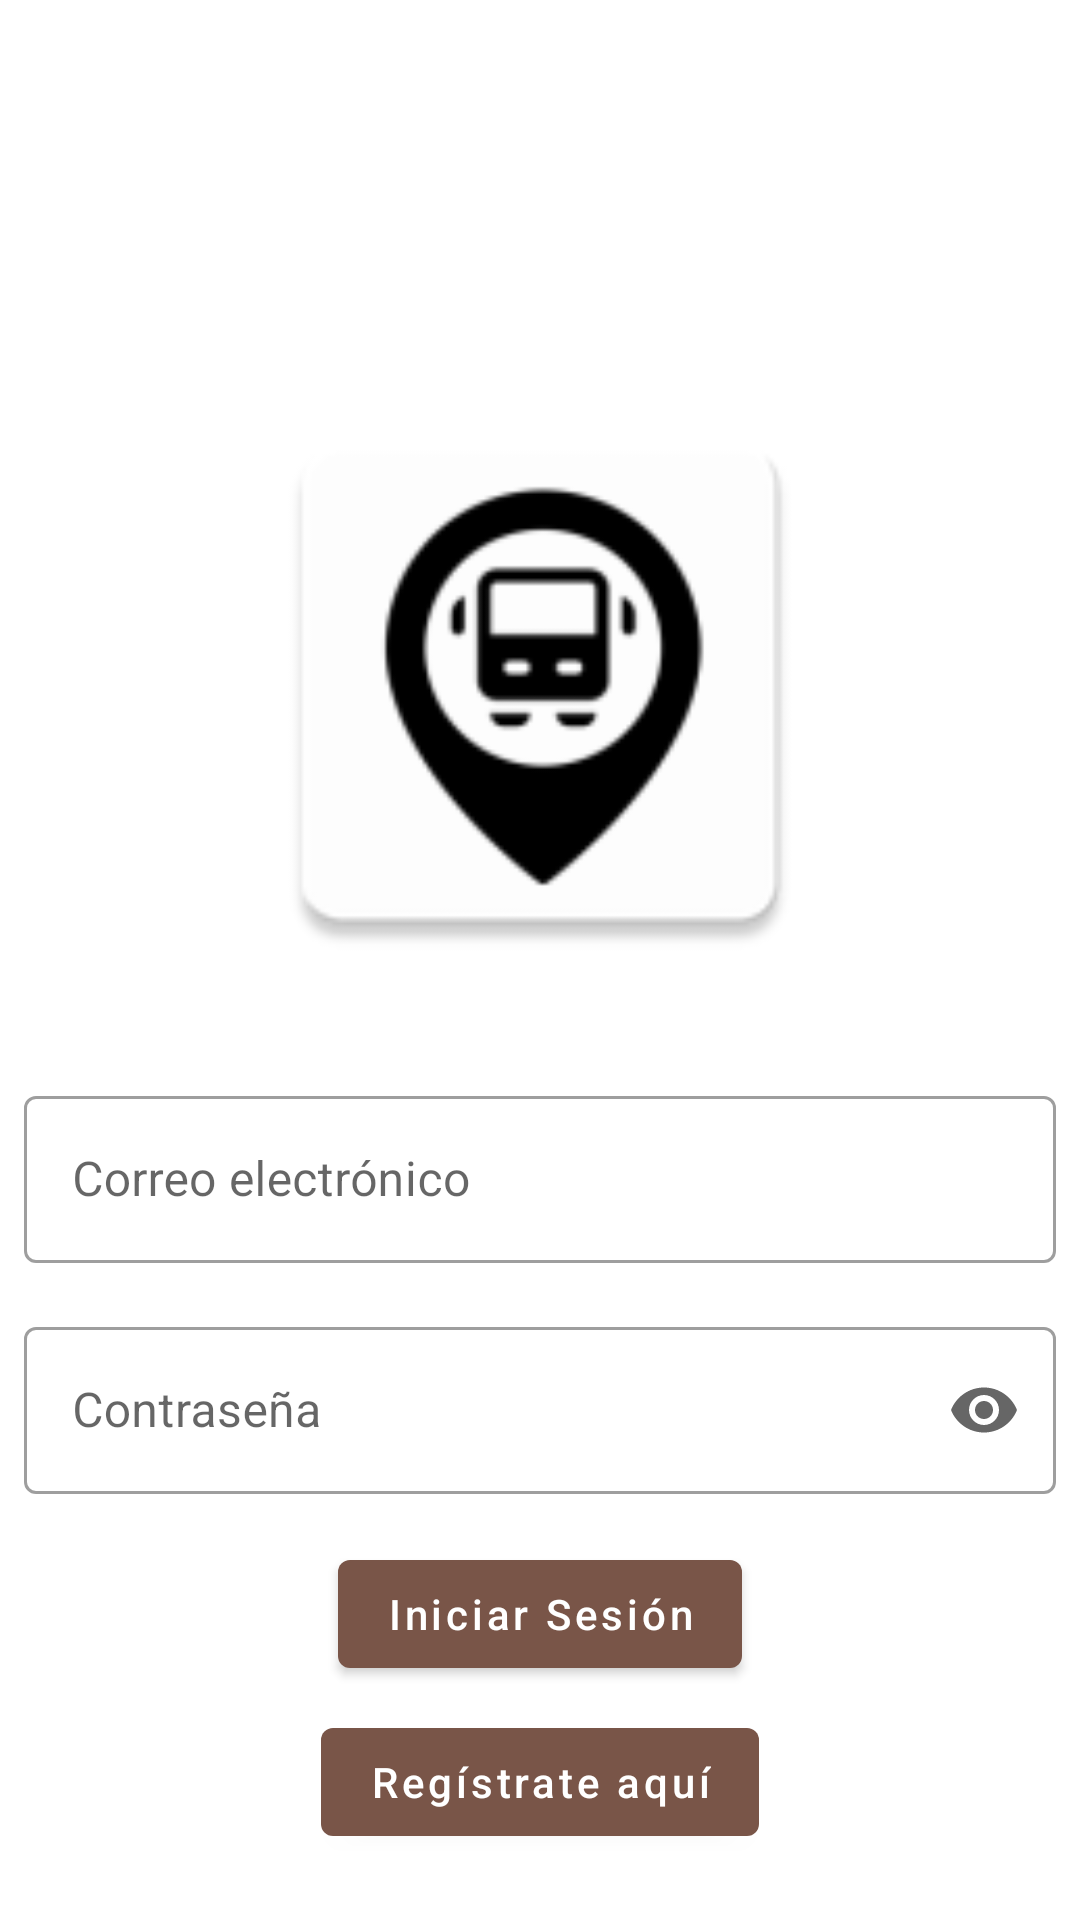

Android layout source for this screen:
<!-- AndroidManifest.xml: application theme Theme.Bustransport -->
<!-- res/layout/fragment_login.xml -->
<?xml version="1.0" encoding="utf-8"?>
<ScrollView xmlns:android="http://schemas.android.com/apk/res/android"
    xmlns:app="http://schemas.android.com/apk/res-auto"
    xmlns:tools="http://schemas.android.com/tools"
    android:layout_width="match_parent"
    android:layout_height="match_parent"
    android:fillViewport="true">

    <androidx.constraintlayout.widget.ConstraintLayout
        android:layout_width="match_parent"
        android:layout_height="wrap_content"
        tools:context=".ui.login.LoginFragment">

        <ImageView
            android:id="@+id/logo_image_view"
            android:layout_width="200dp"
            android:layout_height="200dp"
            android:layout_marginTop="128dp"
            app:layout_constraintEnd_toEndOf="parent"
            app:layout_constraintStart_toStartOf="parent"
            app:layout_constraintTop_toTopOf="parent"
            app:srcCompat="@mipmap/ic_launcher2"
            tools:ignore="ContentDescription" />

        <com.google.android.material.textfield.TextInputLayout
            android:id="@+id/email_text_input_layout"
            style="@style/Widget.MaterialComponents.TextInputLayout.OutlinedBox"
            android:layout_width="0dp"
            android:layout_height="wrap_content"
            android:layout_marginStart="8dp"
            android:layout_marginTop="32dp"
            android:layout_marginEnd="8dp"
            app:layout_constraintEnd_toEndOf="parent"
            app:layout_constraintStart_toStartOf="parent"
            app:layout_constraintTop_toBottomOf="@+id/logo_image_view">

            <com.google.android.material.textfield.TextInputEditText
                android:id="@+id/email_edit_text"
                android:layout_width="match_parent"
                android:layout_height="wrap_content"
                android:hint="@string/email"
                android:inputType="textPostalAddress"
                tools:ignore="TextContrastCheck" />
        </com.google.android.material.textfield.TextInputLayout>

        <com.google.android.material.textfield.TextInputLayout
            android:id="@+id/password_update_text_input_layout"
            style="@style/Widget.MaterialComponents.TextInputLayout.OutlinedBox"
            android:layout_width="0dp"
            android:layout_height="wrap_content"
            android:layout_marginStart="8dp"
            android:layout_marginTop="16dp"
            android:layout_marginEnd="8dp"
            app:endIconMode="password_toggle"
            app:layout_constraintEnd_toEndOf="parent"
            app:layout_constraintStart_toStartOf="parent"
            app:layout_constraintTop_toBottomOf="@+id/email_text_input_layout">

            <com.google.android.material.textfield.TextInputEditText
                android:id="@+id/password_update_edit_text"
                android:layout_width="match_parent"
                android:layout_height="wrap_content"
                android:hint="@string/password"
                android:inputType="textPassword"
                tools:ignore="TextContrastCheck" />
        </com.google.android.material.textfield.TextInputLayout>

        <Button
            android:id="@+id/sign_in_button"
            android:layout_width="wrap_content"
            android:layout_height="wrap_content"
            android:layout_marginTop="16dp"
            android:text="@string/sing_in"
            android:textAllCaps="false"
            app:layout_constraintEnd_toEndOf="parent"
            app:layout_constraintStart_toStartOf="parent"
            app:layout_constraintTop_toBottomOf="@+id/password_update_text_input_layout" />

        <Button
            android:id="@+id/register_text_button"
            android:layout_width="wrap_content"
            android:layout_height="wrap_content"
            android:layout_marginTop="8dp"
            android:text="@string/register_here"
            android:textAllCaps="false"
            app:layout_constraintEnd_toEndOf="parent"
            app:layout_constraintStart_toStartOf="parent"
            app:layout_constraintTop_toBottomOf="@+id/sign_in_button" />
    </androidx.constraintlayout.widget.ConstraintLayout>
</ScrollView>
<!-- resources referenced by this layout -->
<resources>
  <!-- mipmap ic_launcher2: png bitmap (mipmap-xhdpi, 3477 bytes) -->
  <string name="email">Correo electrónico</string>
  <string name="password">Contraseña</string>
  <string name="register_here">Regístrate aquí</string>
  <string name="sing_in">Iniciar Sesión</string>
  <style name="Theme.Bustransport" parent="Theme.MaterialComponents.DayNight.DarkActionBar">
          
          <item name="colorPrimary">@color/primary</item>
          <item name="colorPrimaryVariant">@color/primary_dark</item>
          <item name="colorOnPrimary">@color/white</item>
          
          <item name="colorSecondary">@color/dodgerblue</item>
          <item name="colorSecondaryVariant">@color/teal_700</item>
          <item name="colorOnSecondary">@color/black</item>
          
          <item name="android:statusBarColor" tools:targetApi="l">?attr/colorPrimaryVariant</item>
          
      </style>
  <color name="primary">#795548</color>
  <color name="primary_dark">#5D4037</color>
  <color name="white">#FFFFFFFF</color>
  <item name="dodgerblue" type="color">#1e90ff</item>
  <color name="teal_700">#FF018786</color>
  <item name="black" type="color">#000000</item>
</resources>
